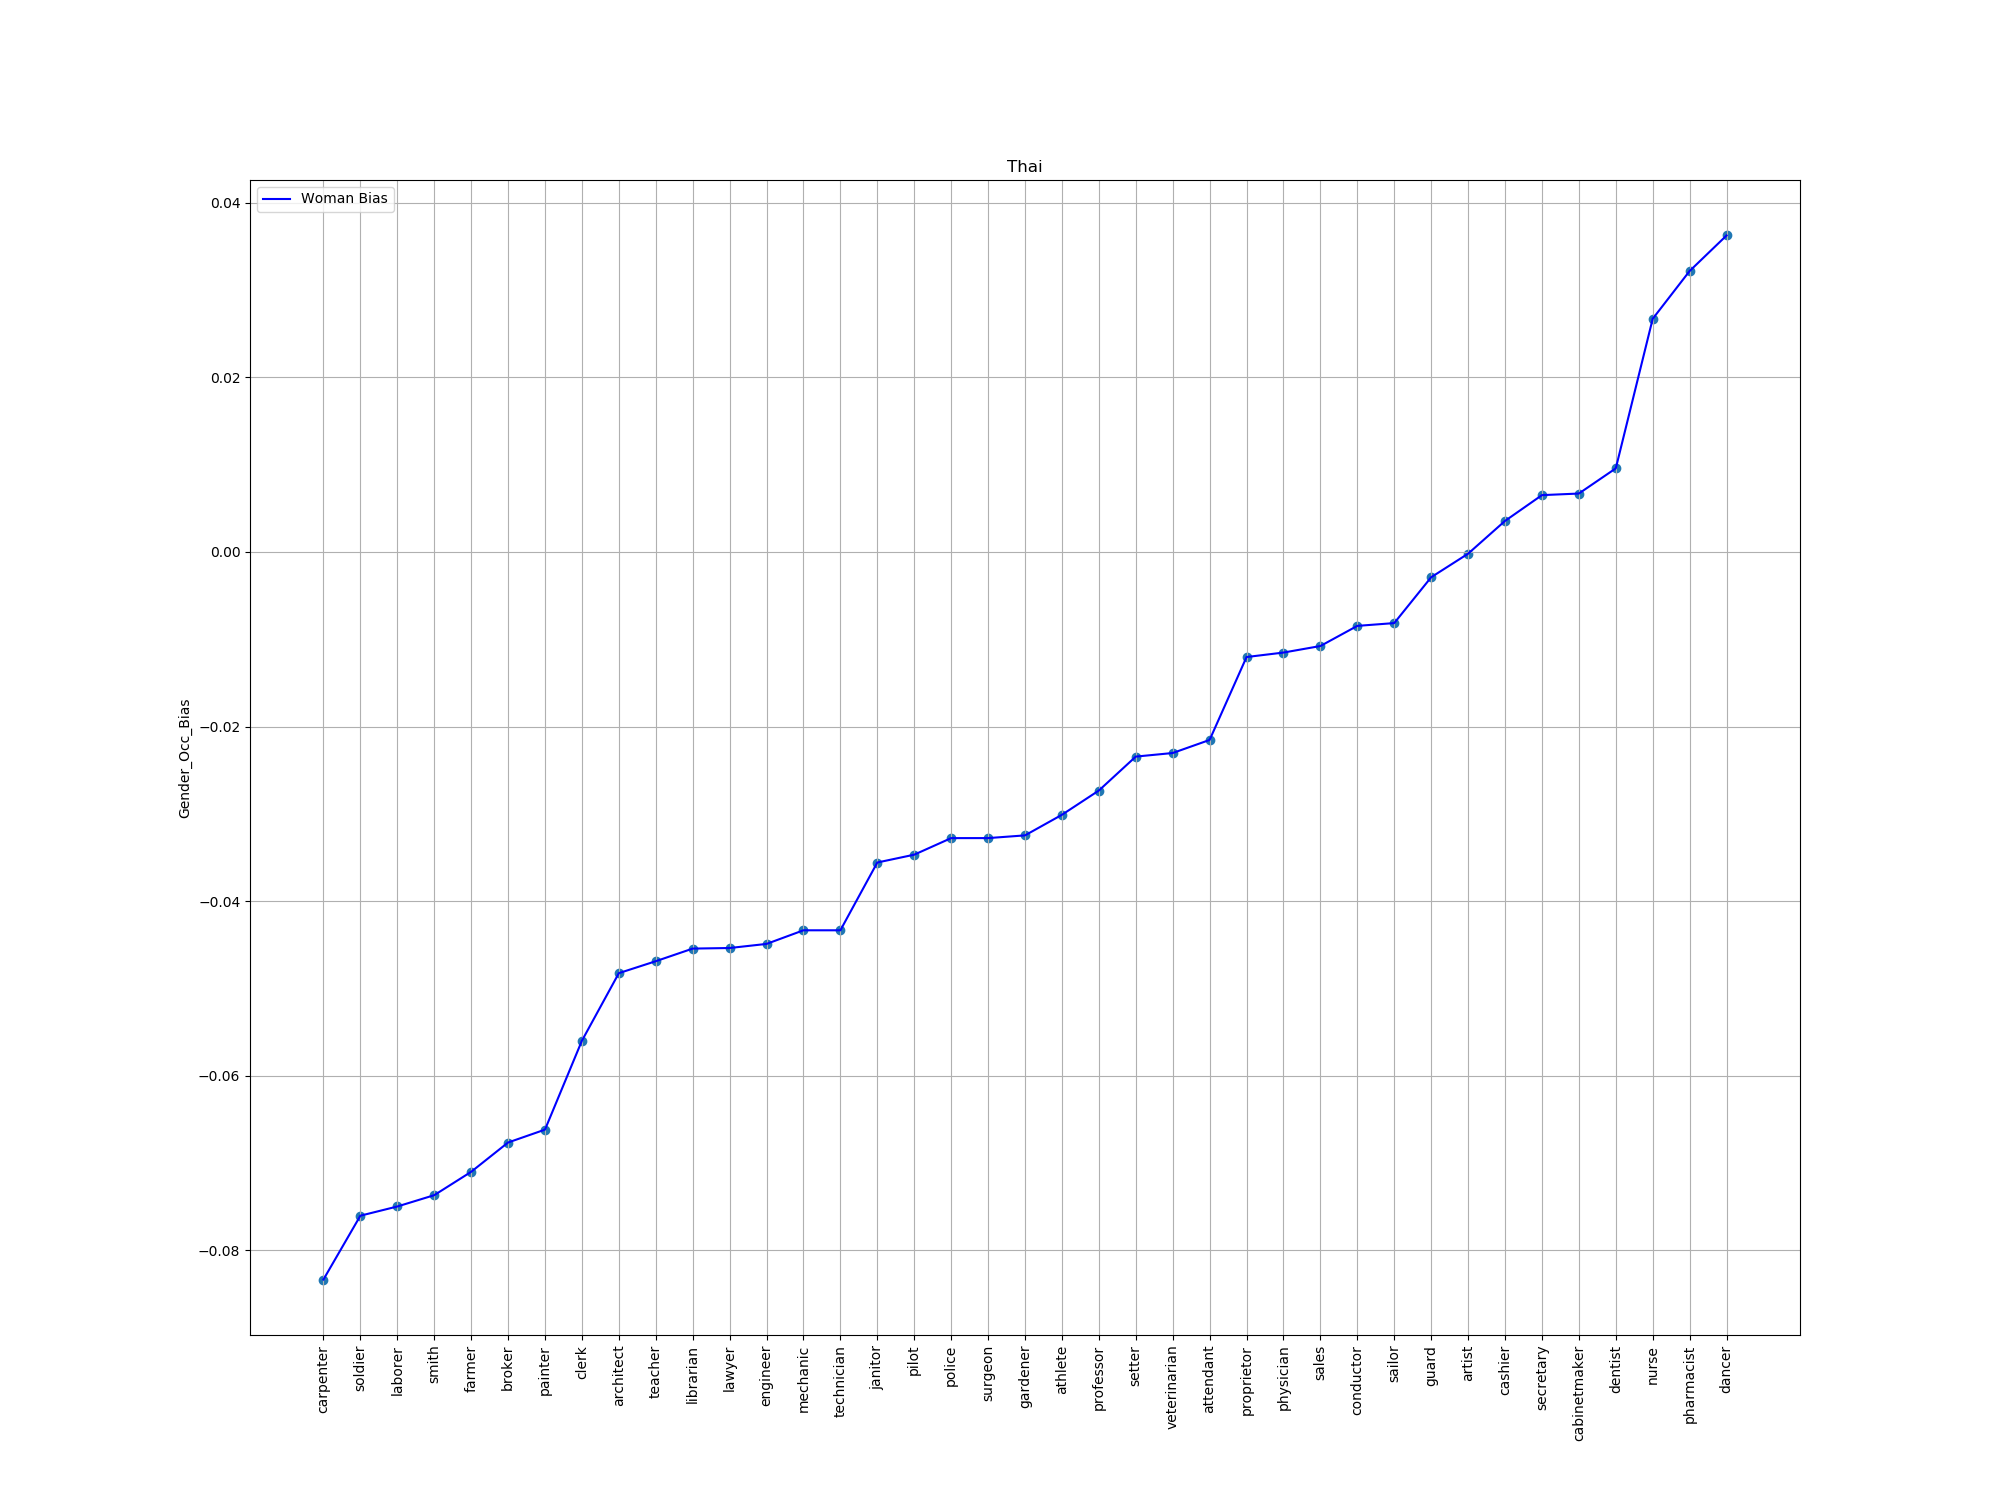

Values plotted in this chart, from the file beside it:
index, trans, bias
78, carpenter, -0.08333
80, soldier, -0.07602
2, laborer, -0.07497
21, smith, -0.07367
52, farmer, -0.071
29, broker, -0.06764
83, painter, -0.06617
33, clerk, -0.05599
12, architect, -0.04825
14, teacher, -0.04688
72, librarian, -0.04543
51, lawyer, -0.04537
77, engineer, -0.0449
8, mechanic, -0.04334
49, technician, -0.04334
56, janitor, -0.03558
90, pilot, -0.03468
94, police, -0.03278
73, surgeon, -0.03278
95, gardener, -0.03247
25, athlete, -0.03011
48, professor, -0.02733
62, setter, -0.02345
53, veterinarian, -0.02304
55, attendant, -0.02154
5, proprietor, -0.01204
0, physician, -0.01153
18, sales, -0.01078
39, conductor, -0.008477
57, sailor, -0.008157
98, guard, -0.002907
79, artist, -0.0002095
4, cashier, 0.003542
45, secretary, 0.006497
37, cabinetmaker, 0.006679
93, dentist, 0.009562
40, nurse, 0.02669
67, pharmacist, 0.03216
27, dancer, 0.03623
